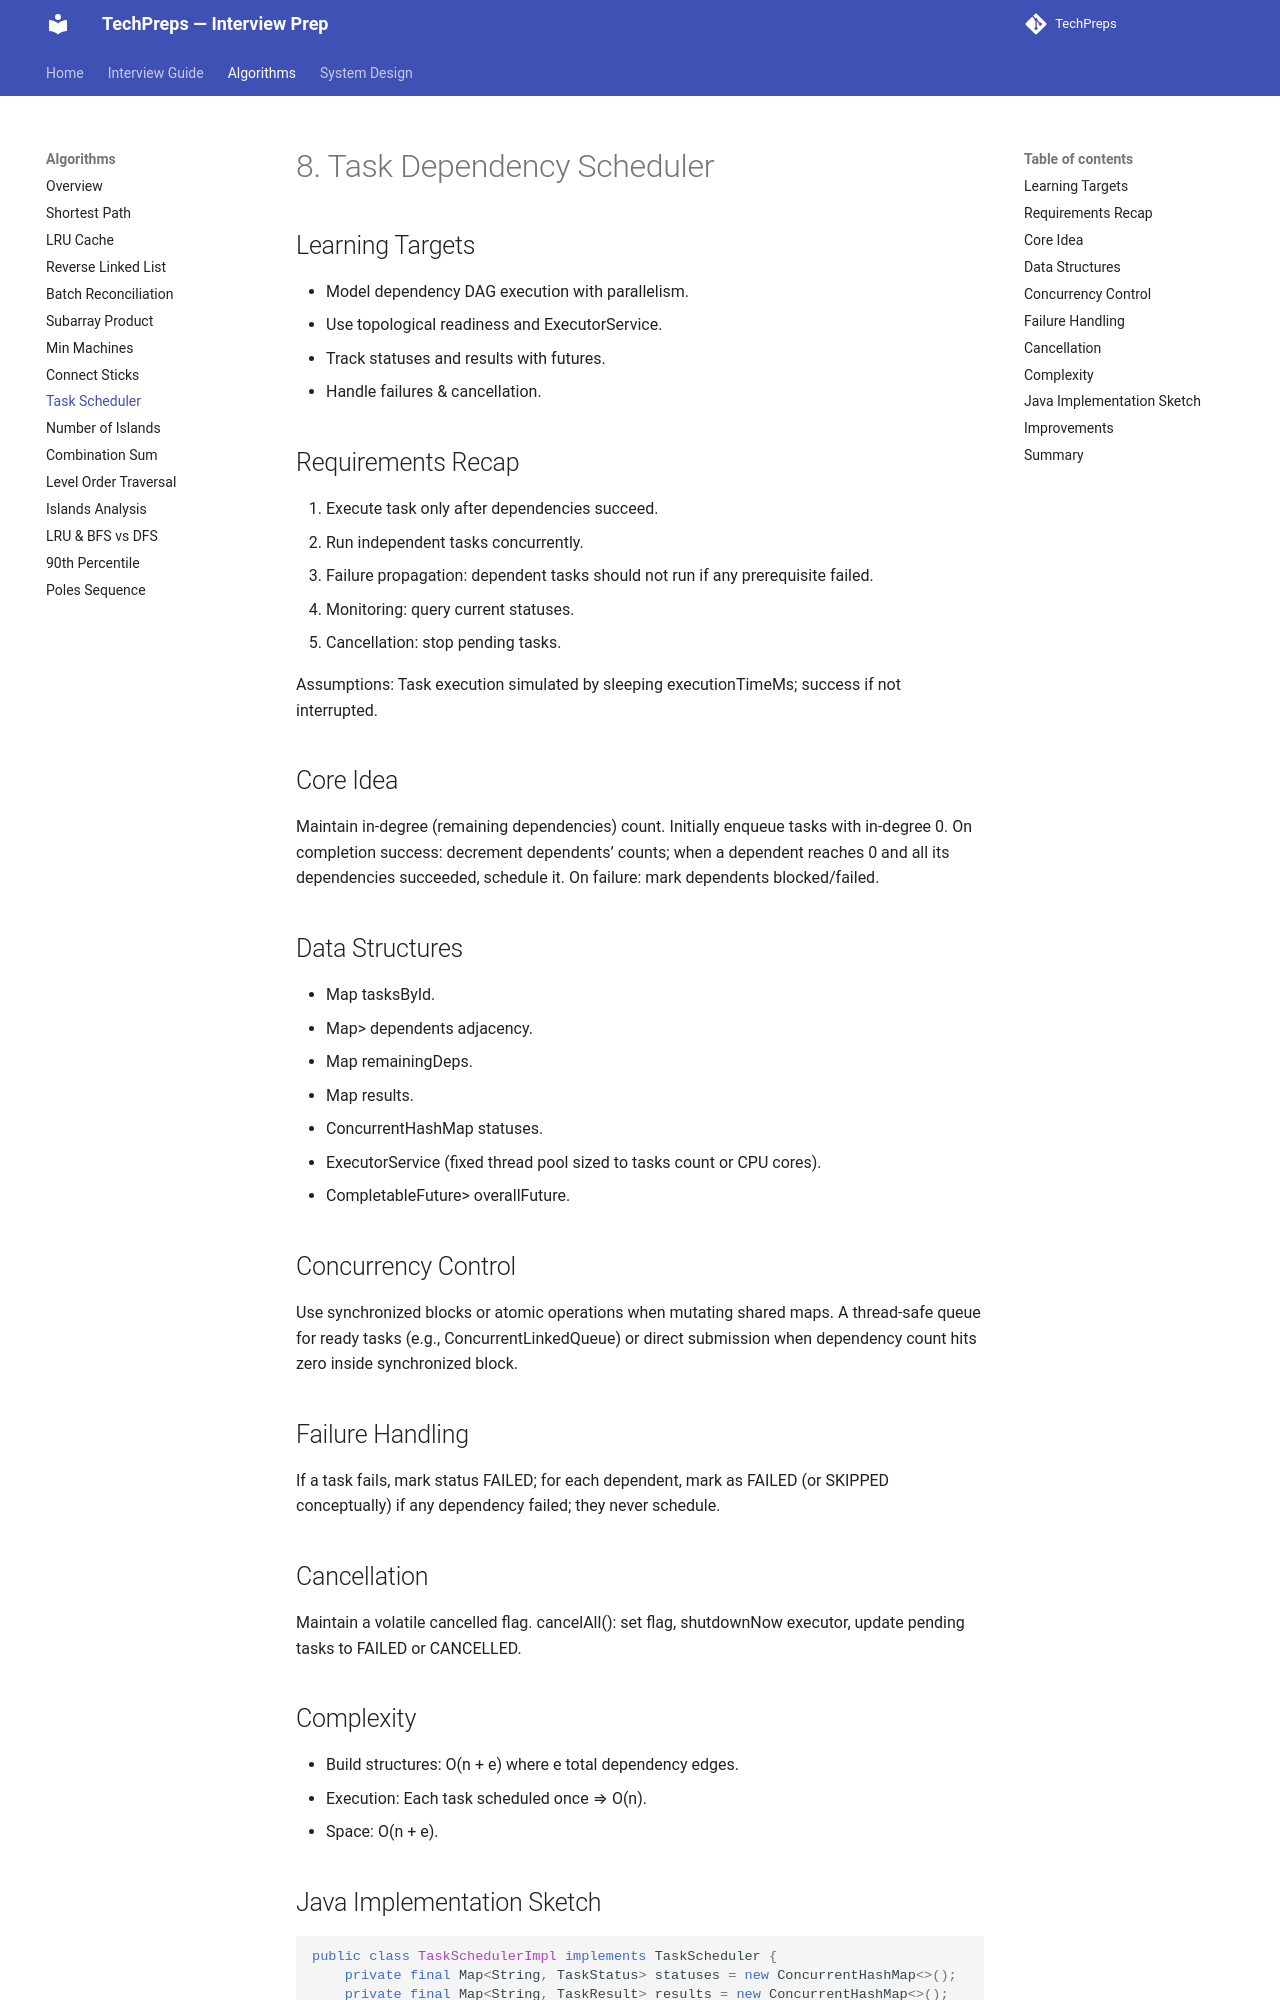

repository: nitinkc/TechPreps · page: algo/08_task_dependency_scheduler/index.html · generator: mkdocs

# 8. Task Dependency Scheduler

## Learning Targets
- Model dependency DAG execution with parallelism.
- Use topological readiness and ExecutorService.
- Track statuses and results with futures.
- Handle failures & cancellation.

## Requirements Recap
1. Execute task only after dependencies succeed.
2. Run independent tasks concurrently.
3. Failure propagation: dependent tasks should not run if any prerequisite failed.
4. Monitoring: query current statuses.
5. Cancellation: stop pending tasks.

Assumptions: Task execution simulated by sleeping executionTimeMs; success if not interrupted.

## Core Idea
Maintain in-degree (remaining dependencies) count. Initially enqueue tasks with in-degree 0. On completion success: decrement dependents’ counts; when a dependent reaches 0 and all its dependencies succeeded, schedule it. On failure: mark dependents blocked/failed.

## Data Structures
- Map<String, Task> tasksById.
- Map<String, Set<String>> dependents adjacency.
- Map<String, Integer> remainingDeps.
- Map<String, TaskResult> results.
- ConcurrentHashMap<String, TaskStatus> statuses.
- ExecutorService (fixed thread pool sized to tasks count or CPU cores).
- CompletableFuture<Map<String, TaskResult>> overallFuture.

## Concurrency Control
Use synchronized blocks or atomic operations when mutating shared maps. A thread-safe queue for ready tasks (e.g., ConcurrentLinkedQueue) or direct submission when dependency count hits zero inside synchronized block.

## Failure Handling
If a task fails, mark status FAILED; for each dependent, mark as FAILED (or SKIPPED conceptually) if any dependency failed; they never schedule.

## Cancellation
Maintain a volatile cancelled flag. cancelAll(): set flag, shutdownNow executor, update pending tasks to FAILED or CANCELLED.

## Complexity
- Build structures: O(n + e) where e total dependency edges.
- Execution: Each task scheduled once ⇒ O(n).
- Space: O(n + e).
